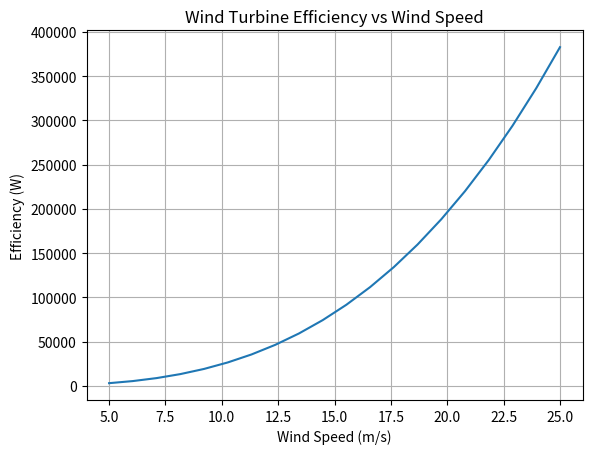

Generate this figure with matplotlib:
import matplotlib.pyplot as plt
import numpy as np

rho = 1.225  # Air density in kg/m^3
A = 100      # Swept area of the wind turbine in m^2
v = 12       # Wind speed in m/

wind_speeds = np.linspace(5, 25, 20)  # Range of wind speeds
efficiencies = 0.4 * (0.5 * rho * A * wind_speeds**3)  # Example efficiency at each wind speed

plt.plot(wind_speeds, efficiencies)
plt.title("Wind Turbine Efficiency vs Wind Speed")
plt.xlabel("Wind Speed (m/s)")
plt.ylabel("Efficiency (W)")
plt.grid(True)
plt.show()
